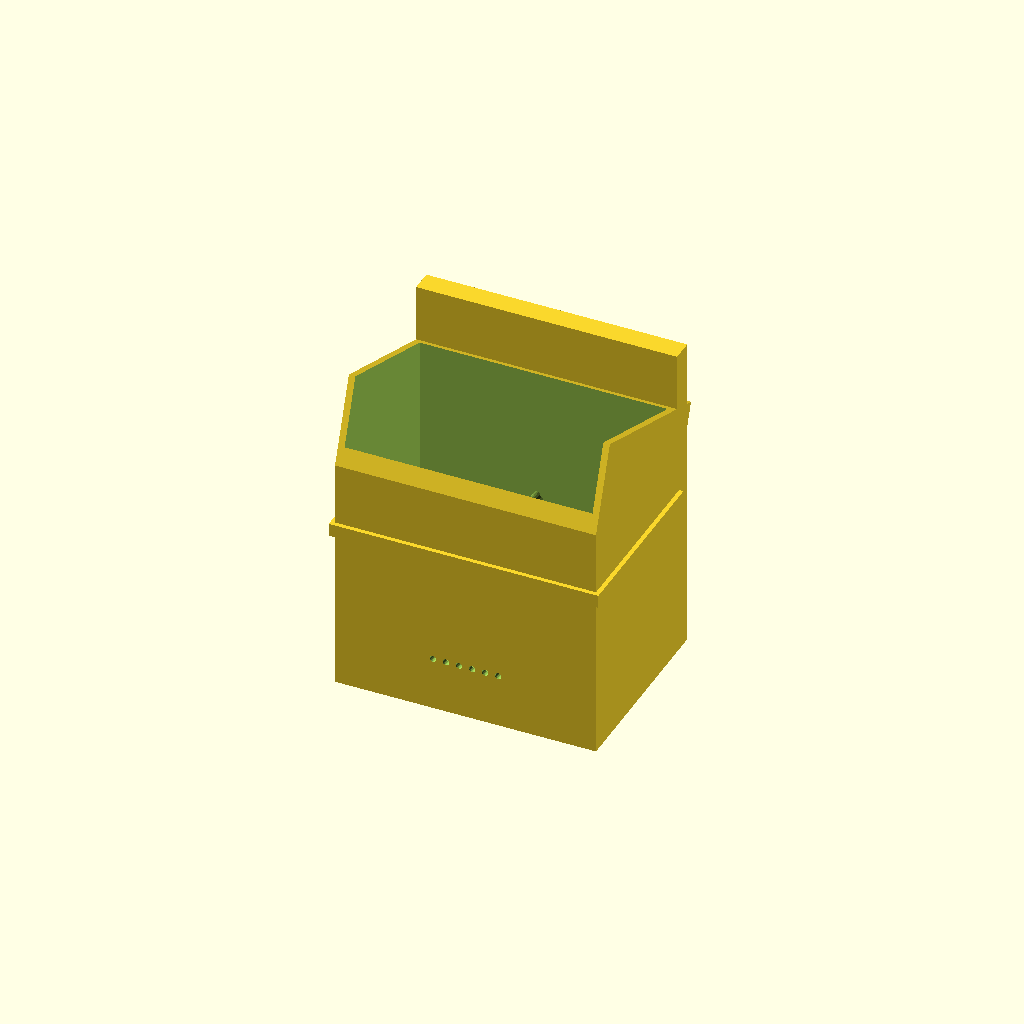
Cell 1: rendered with the file's own defaults.
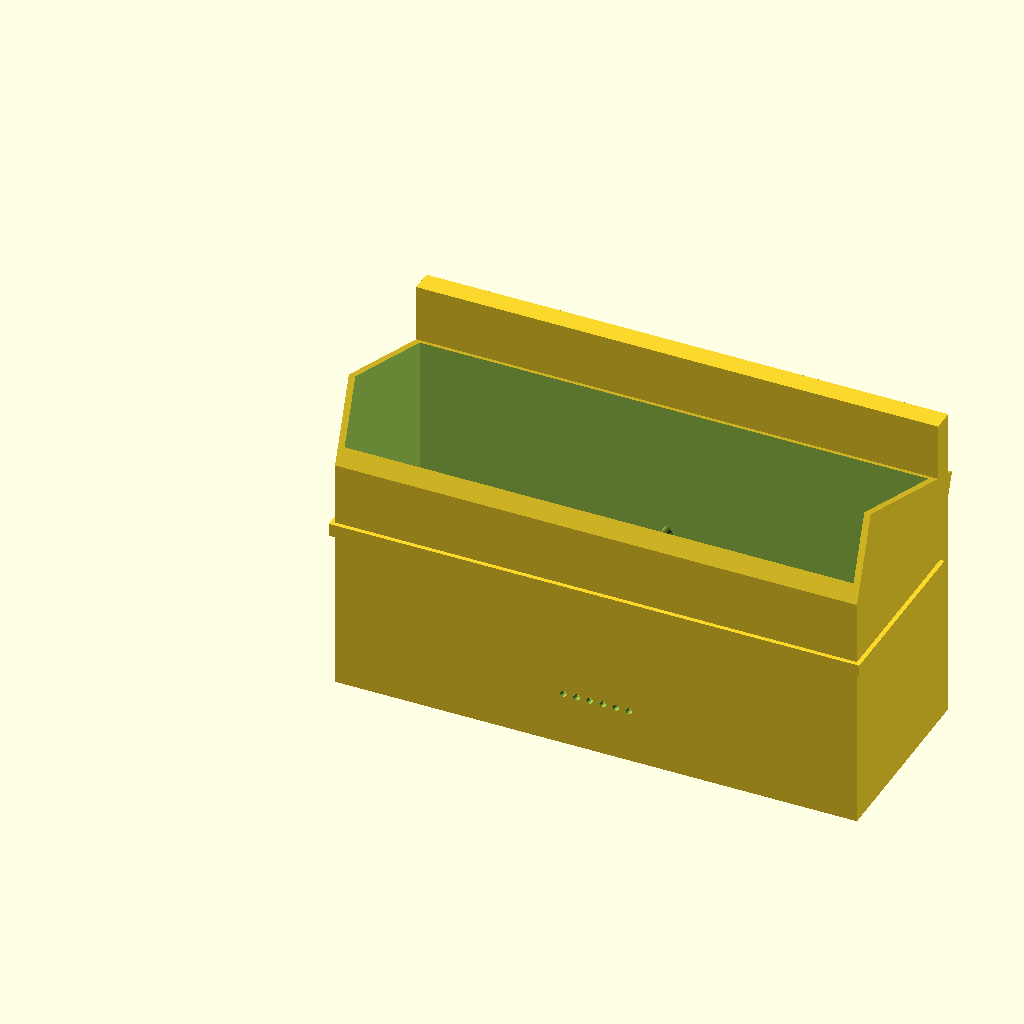
Cell 2: width = 240 (everything else at default).
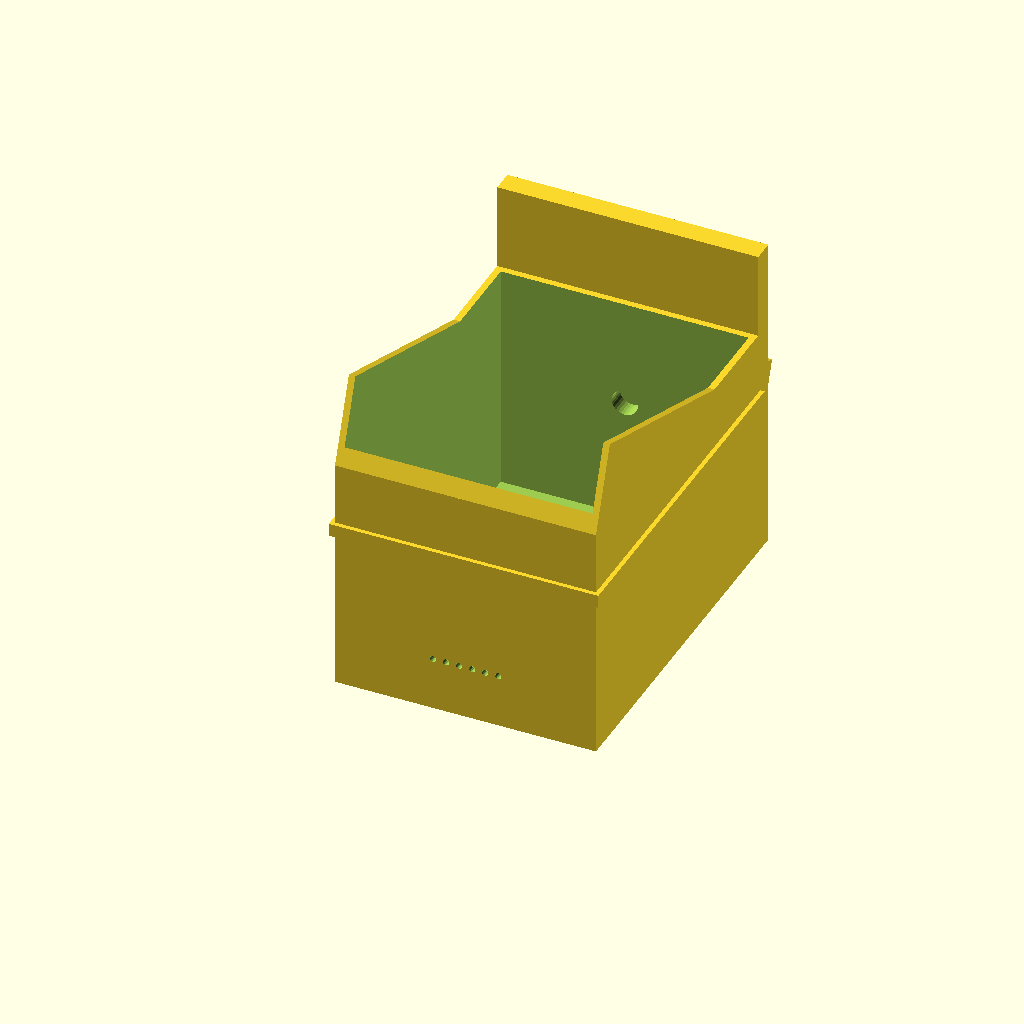
Cell 3: depth = 160 (everything else at default).
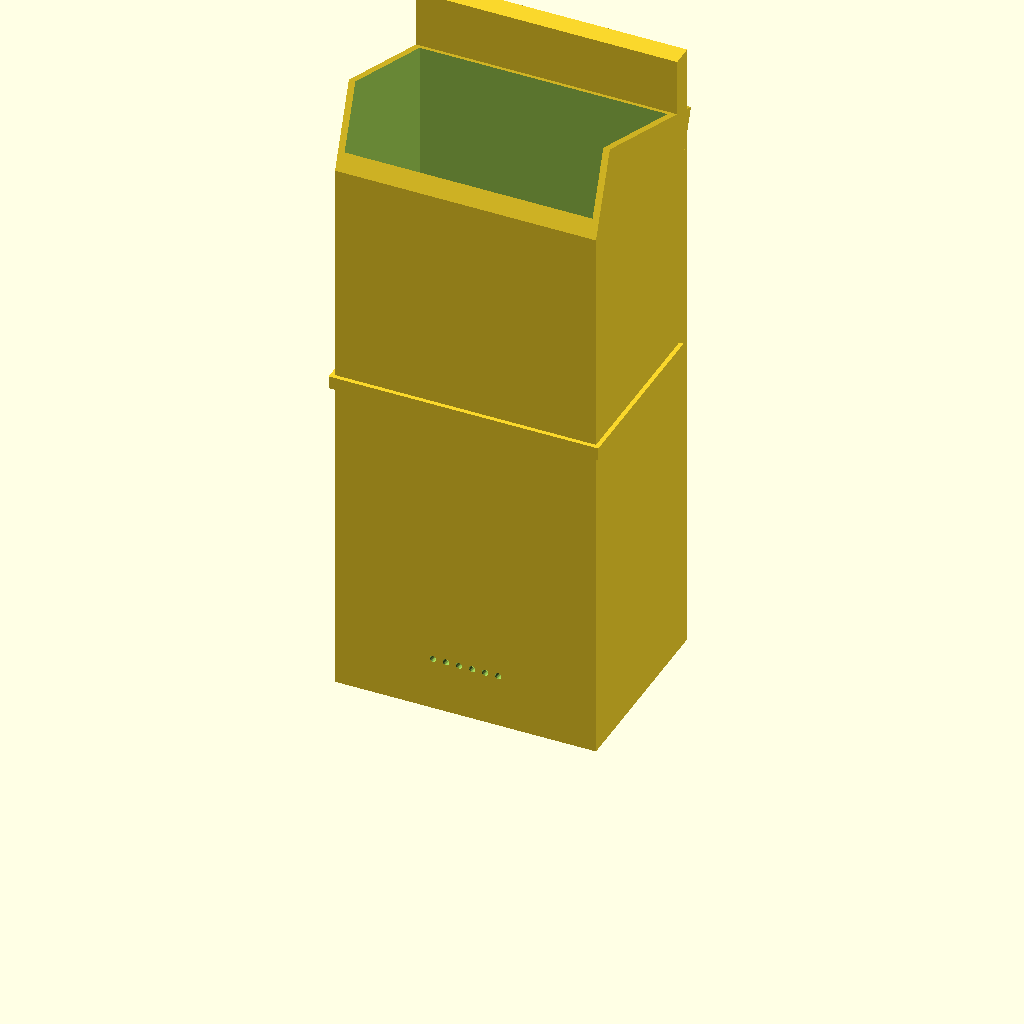
Cell 4: the same model with height = 300.
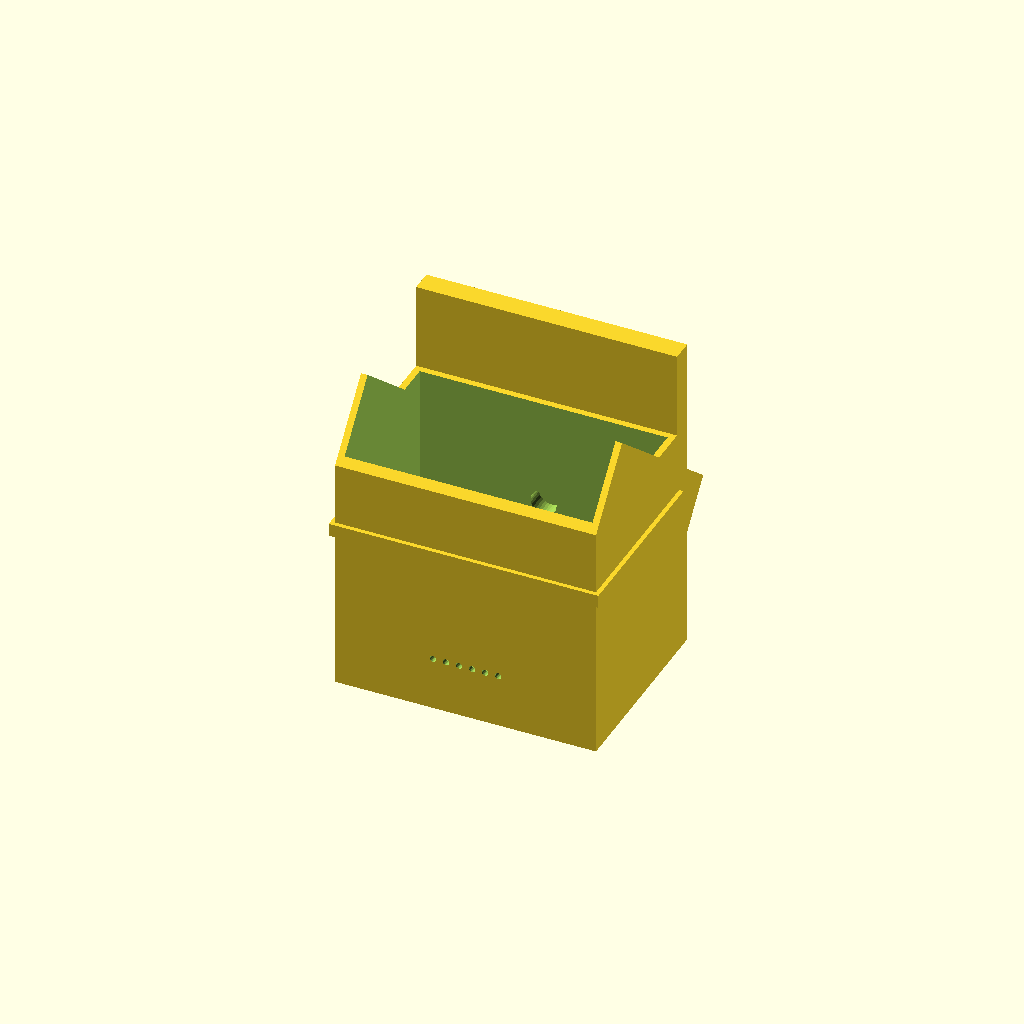
Cell 5: roof_angle = 40 (everything else at default).
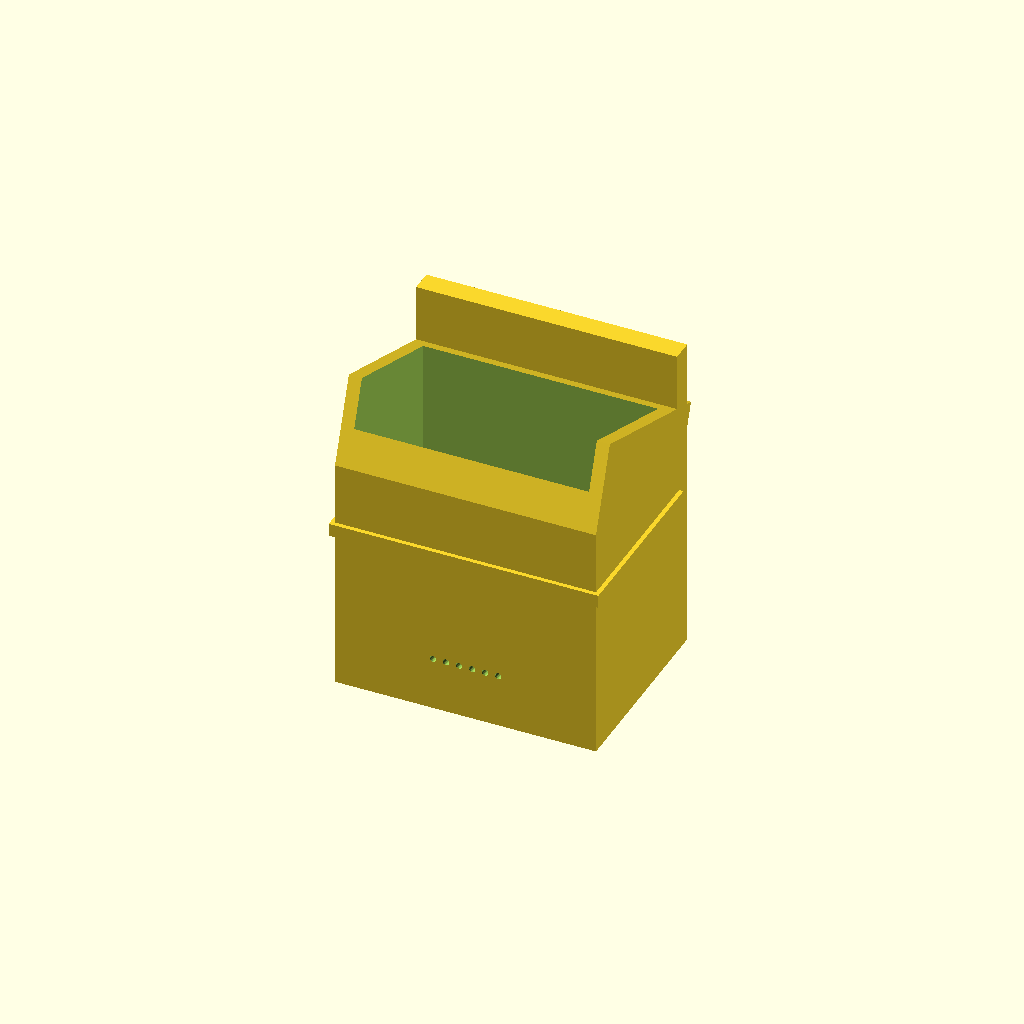
Cell 6: wall_thickness = 6 (everything else at default).
One fixed orthographic camera (rotation 55°, 0°, 25°; colour scheme Cornfield) for every cell.
The OpenSCAD source (hardware/daneben_enclosure.scad):
// Daneben Projekt - Smart Waste Bin Sensor Enclosure
// Parametric CAD Model (Measurements in mm)
// Open this file in OpenSCAD (https://openscad.org/) to view, modify, and export to STL/STEP.

// --- Overall Dimensions ---
width = 120;
depth = 80;
height = 150;
roof_angle = 20;
wall_thickness = 3;

module enclosure() {
    difference() {
        // --- 1. Main Outer Body ---
        union() {
            // Base rectangular box
            cube([width, depth, height - 40]);
            
            // Sloped roof (20 degrees for water shedding and solar angle)
            translate([0, 0, height - 40])
            rotate([-roof_angle, 0, 0])
            cube([width, depth / cos(roof_angle), 40]);
            
            // Drip Edge Overhang (protects the sealing gasket)
            translate([-2, -2, height/2]) 
            cube([width+4, depth+4, 6]);
            
            // Rear Mounting Bracket curve (matches waste bin handle radius)
            translate([0, depth, 0])
            cube([width, 10, height]);
        }
        
        // --- 2. Hollow Interior ---
        translate([wall_thickness, wall_thickness, wall_thickness])
        cube([width-(wall_thickness*2), depth-(wall_thickness*2), height]);
        
        // --- 3. Solar Panel Recess (Top Roof) ---
        // Fits a standard 100x60mm mini solar panel
        translate([10, 10, height - 12])
        rotate([-roof_angle, 0, 0])
        cube([100, 60, 5]);

        // --- 4. Camera Window Hole (Bottom Face) ---
        // 20mm diameter, to be sealed with borosilicate glass and UV glue
        translate([width/3, depth/2, -5])
        cylinder(h=15, r=10, $fn=50);

        // --- 5. Distance Sensor Hole (Bottom Face) ---
        // 16mm diameter for an ultrasonic JSN-SR04T transducer
        translate([2*width/3, depth/2, -5])
        cylinder(h=15, r=8, $fn=50);
        
        // --- 6. Speaker / Audio Vents (Front Face) ---
        // Acoustic vents to be sealed with hydrophobic ePTFE (Gore-Tex) membrane inside
        for(i=[-15 : 6 : 15]) {
            translate([width/2 + i, -5, 25])
            rotate([-90, 0, 0])
            cylinder(h=15, r=1.5, $fn=20);
        }
        
        // --- 7. Mounting Strap Slots (Rear Bracket) ---
        // For heavy-duty steel bands or industrial zip-ties
        translate([10, depth+5, height - 30])
        cube([width-20, 15, 6]);
        
        translate([10, depth+5, 30])
        cube([width-20, 15, 6]);
        
        // --- 8. Battery Tube Hole (Side or Bottom) ---
        // For sliding in the 18650 cartridge
        translate([-5, depth/2, 20])
        rotate([0, 90, 0])
        cylinder(h=20, r=11, $fn=50);

        // --- 9. Internal Sensor Cable Gland Port (Rear Collar Feed) ---
        // M12 hole (12mm dia) for waterproof cable gland routing the 2.5m coaxial cable 
        // directly to the stationary upper collar sensor bracket (angled at ~25° into center cone)
        translate([width/2, depth + 5, 60])
        rotate([90, 0, 0])
        cylinder(h=15, r=6, $fn=30);
    }
}

// Render the enclosure
enclosure();
Parameter table extracted from the source (name, type, default, range or options):
width: number, default 120
depth: number, default 80
height: number, default 150
roof_angle: number, default 20
wall_thickness: number, default 3
